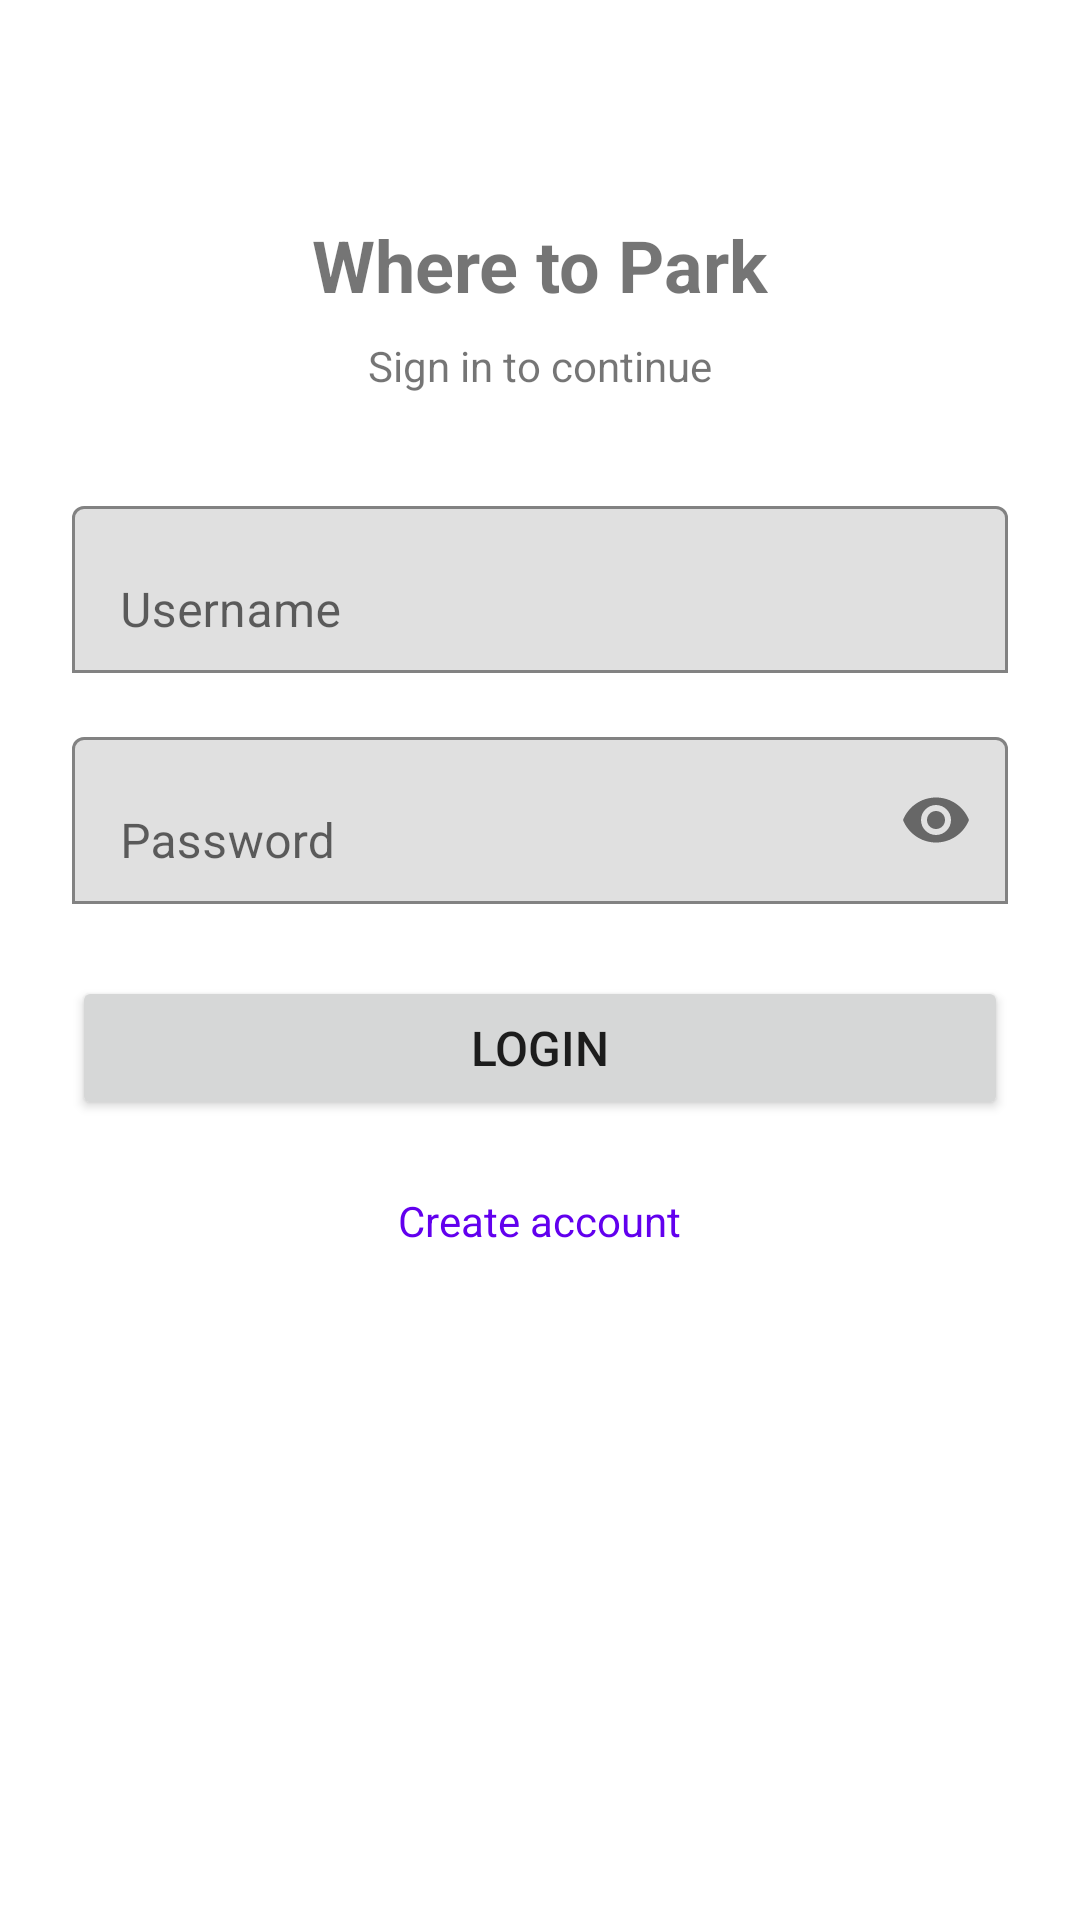

Reconstruct the res/layout file that produces this screen, plus the resources it refers to.
<!-- AndroidManifest.xml: application theme Theme.WhereToParkProject -->
<!-- res/layout/activity_login.xml -->
<?xml version="1.0" encoding="utf-8"?>
<ScrollView xmlns:android="http://schemas.android.com/apk/res/android"
    xmlns:app="http://schemas.android.com/apk/res-auto"
    android:layout_width="match_parent"
    android:layout_height="match_parent"
    android:fillViewport="true">

    <LinearLayout
        android:layout_width="match_parent"
        android:layout_height="wrap_content"
        android:orientation="vertical"
        android:padding="24dp"
        android:gravity="center_horizontal">

        <TextView
            android:layout_width="wrap_content"
            android:layout_height="wrap_content"
            android:text="Where to Park"
            android:textSize="24sp"
            android:textStyle="bold"
            android:layout_marginTop="48dp"
            android:layout_marginBottom="8dp" />

        <TextView
            android:layout_width="wrap_content"
            android:layout_height="wrap_content"
            android:text="Sign in to continue"
            android:textSize="14sp"
            android:layout_marginBottom="32dp" />

        <com.google.android.material.textfield.TextInputLayout
            android:layout_width="match_parent"
            android:layout_height="wrap_content"
            android:hint="Username"
            app:boxBackgroundMode="outline"
            android:layout_marginBottom="16dp">

            <com.google.android.material.textfield.TextInputEditText
                android:id="@+id/login_username"
                android:layout_width="match_parent"
                android:layout_height="wrap_content"
                android:inputType="text"
                android:maxLines="1" />
        </com.google.android.material.textfield.TextInputLayout>

        <com.google.android.material.textfield.TextInputLayout
            android:layout_width="match_parent"
            android:layout_height="wrap_content"
            android:hint="Password"
            app:boxBackgroundMode="outline"
            app:endIconMode="password_toggle"
            android:layout_marginBottom="24dp">

            <com.google.android.material.textfield.TextInputEditText
                android:id="@+id/login_password"
                android:layout_width="match_parent"
                android:layout_height="wrap_content"
                android:inputType="textPassword"
                android:maxLines="1" />
        </com.google.android.material.textfield.TextInputLayout>

        <Button
            android:id="@+id/login_button"
            android:layout_width="match_parent"
            android:layout_height="wrap_content"
            android:text="Login"
            android:textSize="16sp"
            android:minHeight="48dp"
            android:layout_marginBottom="16dp" />

        <TextView
            android:id="@+id/login_register_link"
            android:layout_width="wrap_content"
            android:layout_height="wrap_content"
            android:text="Create account"
            android:textColor="?attr/colorPrimary"
            android:textSize="14sp"
            android:padding="8dp"
            android:clickable="true"
            android:focusable="true" />
    </LinearLayout>
</ScrollView>
<!-- resources referenced by this layout -->
<resources>
  <style name="Theme.WhereToParkProject" parent="Theme.MaterialComponents.DayNight.DarkActionBar">
          
          <item name="colorPrimary">@color/purple_500</item>
          <item name="colorPrimaryVariant">@color/purple_700</item>
          <item name="colorOnPrimary">@color/white</item>
          
          <item name="colorSecondary">@color/teal_200</item>
          <item name="colorSecondaryVariant">@color/teal_700</item>
          <item name="colorOnSecondary">@color/black</item>
          
          <item name="android:statusBarColor">?attr/colorPrimaryVariant</item>
          
      </style>
  <!-- not gathered from this repository: default colours our renderer supplied (Android Studio template values) -->
  <color name="purple_500">#FF6200EE</color>
  <color name="purple_700">#FF3700B3</color>
  <color name="teal_200">#FF03DAC5</color>
  <color name="teal_700">#FF018786</color>
  <color name="black">#FF000000</color>
  <color name="white">#FFFFFFFF</color>
</resources>
